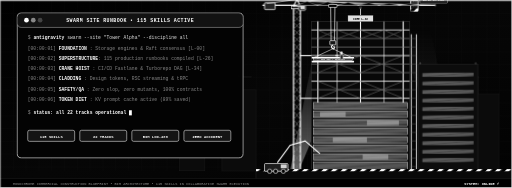
t = 0.00 s
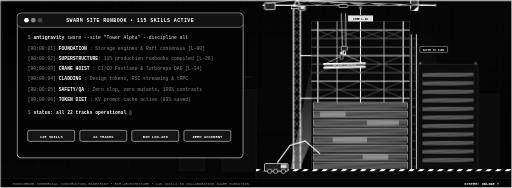
t = 1.80 s
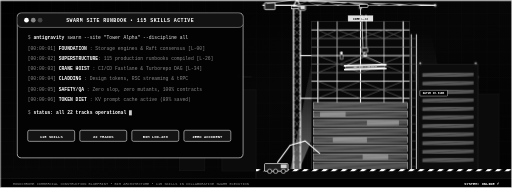
t = 3.26 s
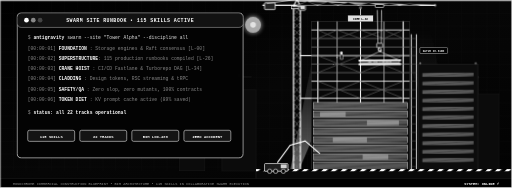
t = 5.18 s
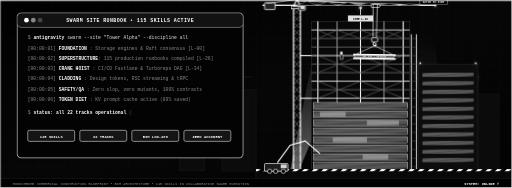
t = 6.68 s
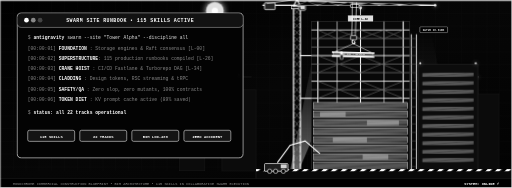
t = 8.36 s

The animated SVG that drew these frames (rendered in a browser with its animation timeline set to each time). Animation: 9 CSS @keyframes rules; frames cover the first 8.36 s, repeats indefinitely.

<svg xmlns="http://www.w3.org/2000/svg" viewBox="0 0 1200 440" width="100%" height="100%">
  <defs>
    <!-- Monochrome Deep Black Sky Background -->
    <linearGradient id="bannerBg" x1="0%" y1="0%" x2="100%" y2="100%">
      <stop offset="0%" stop-color="#000000" />
      <stop offset="50%" stop-color="#060606" />
      <stop offset="100%" stop-color="#020202" />
    </linearGradient>

    <!-- Structural Steel Grayscale Gradient -->
    <linearGradient id="bannerSteel" x1="0%" y1="0%" x2="100%" y2="0%">
      <stop offset="0%" stop-color="#242424" />
      <stop offset="35%" stop-color="#666666" />
      <stop offset="70%" stop-color="#999999" />
      <stop offset="100%" stop-color="#242424" />
    </linearGradient>

    <!-- Luminous Beam Gradient -->
    <linearGradient id="bannerBeam" x1="0%" y1="0%" x2="100%" y2="0%">
      <stop offset="0%" stop-color="#888888" />
      <stop offset="50%" stop-color="#ffffff" />
      <stop offset="100%" stop-color="#888888" />
    </linearGradient>

    <!-- Glass Curtain Wall -->
    <linearGradient id="bannerGlass" x1="0%" y1="0%" x2="100%" y2="100%">
      <stop offset="0%" stop-color="#242424" stop-opacity="0.9" />
      <stop offset="50%" stop-color="#ffffff" stop-opacity="0.25" />
      <stop offset="100%" stop-color="#0d0d0d" stop-opacity="0.9" />
    </linearGradient>

    <!-- Volumetric Floodlight Beam (Stark White) -->
    <linearGradient id="bannerFloodlight" x1="50%" y1="100%" x2="50%" y2="0%">
      <stop offset="0%" stop-color="#ffffff" stop-opacity="0.38" />
      <stop offset="50%" stop-color="#ffffff" stop-opacity="0.12" />
      <stop offset="100%" stop-color="#ffffff" stop-opacity="0" />
    </linearGradient>

    <!-- Hazard Stripes -->
    <pattern id="bannerHazard" width="16" height="16" patternTransform="rotate(45)" patternUnits="userSpaceOnUse">
      <rect width="8" height="16" fill="#ffffff" />
      <rect x="8" width="8" height="16" fill="#000000" />
    </pattern>

    <!-- CAD Coordinate Grid -->
    <pattern id="bannerCadGrid" width="30" height="30" patternUnits="userSpaceOnUse">
      <path d="M 30 0 L 0 0 0 30" fill="none" stroke="#ffffff" stroke-width="0.6" stroke-opacity="0.06" />
    </pattern>

    <!-- White Glow Filter -->
    <filter id="bannerWhiteGlow" x="-30%" y="-30%" width="160%" height="160%">
      <feGaussianBlur stdDeviation="5" result="blur" />
      <feMerge>
        <feMergeNode in="blur" />
        <feMergeNode in="SourceGraphic" />
      </feMerge>
    </filter>

    <style>
    <![CDATA[
      /* Crane Trolley Travel */
      @keyframes bCraneTrolley {
        0%, 100% { transform: translateX(0px); }
        50% { transform: translateX(110px); }
      }
      /* Crane Hoist Lift and Pendulum Sway */
      @keyframes bHoistSway {
        0%, 100% { transform: translateY(0px) rotate(0deg); }
        25% { transform: translateY(18px) rotate(-1.6deg); }
        75% { transform: translateY(-12px) rotate(1.4deg); }
      }
      /* Hoist Elevator Transit */
      @keyframes bElevatorTransit {
        0%, 10% { transform: translateY(0px); }
        45%, 55% { transform: translateY(-210px); }
        90%, 100% { transform: translateY(0px); }
      }
      /* Welding Arc Flashes */
      @keyframes bWeldFlash {
        0%, 100% { opacity: 0; transform: scale(0.6); }
        12% { opacity: 1; transform: scale(1.6); }
        18% { opacity: 0.2; transform: scale(0.8); }
        25% { opacity: 1; transform: scale(1.8); }
        35% { opacity: 0.15; transform: scale(0.6); }
        45%, 95% { opacity: 0; }
      }
      /* Falling Sparks */
      @keyframes bSparkDrop {
        0% { transform: translate(0, 0) scale(1); opacity: 1; }
        100% { transform: translate(-16px, 45px) scale(0.2); opacity: 0; }
      }
      /* Laser Scanline */
      @keyframes bLaserScan {
        0% { transform: translateY(0px); opacity: 0.8; }
        50% { transform: translateY(220px); opacity: 1; }
        100% { transform: translateY(0px); opacity: 0.8; }
      }
      /* White Strobe Beacon */
      @keyframes bStrobe {
        0%, 100% { opacity: 0.2; }
        50% { opacity: 1; filter: drop-shadow(0 0 8px #ffffff); }
      }
      /* Terminal Cursor */
      @keyframes bBlinkCursor {
        0%, 100% { opacity: 1; }
        50% { opacity: 0; }
      }
      /* Circuit Packet Flow */
      @keyframes bPacketFlow {
        0% { stroke-dashoffset: 400; }
        100% { stroke-dashoffset: 0; }
      }

      .b-crane-trolley { animation: bCraneTrolley 11s ease-in-out infinite; }
      .b-hoist-sway { animation: bHoistSway 11s ease-in-out infinite; }
      .b-elevator { animation: bElevatorTransit 15s cubic-bezier(0.45, 0.05, 0.55, 0.95) infinite; }
      .b-weld-flash { animation: bWeldFlash 4s ease-in-out infinite; transform-origin: center; }
      .b-spark { animation: bSparkDrop 1.2s ease-out infinite; }
      .b-laser { animation: bLaserScan 7s ease-in-out infinite; }
      .b-strobe { animation: bStrobe 1s ease-in-out infinite; }
      .b-cursor { animation: bBlinkCursor 0.8s infinite; }
      .b-packet { stroke-dasharray: 10 25; animation: bPacketFlow 3.5s linear infinite; }
    ]]>
    </style>
  </defs>

  <!-- Background Base -->
  <rect width="1200" height="440" fill="url(#bannerBg)" />
  <rect width="1200" height="400" fill="url(#bannerCadGrid)" />

  <!-- ======================================================================
       BACKGROUND: EXPANSIVE COMMERCIAL CONSTRUCTION MEGA-SITE
       ====================================================================== -->
  <!-- Distant Background Towers under construction (Silhouettes across full canvas) -->
  <g fill="#0b0b0b" stroke="#1c1c1c" stroke-width="1">
    <rect x="420" y="240" width="60" height="160" />
    <line x1="450" y1="240" x2="450" y2="200" stroke="#333333" stroke-width="1" />
    <line x1="430" y1="205" x2="475" y2="205" stroke="#333333" stroke-width="0.8" />
    <circle cx="450" cy="200" r="1.5" fill="#ffffff" class="b-strobe" />

    <rect x="520" y="210" width="80" height="190" />
    <line x1="560" y1="210" x2="560" y2="175" stroke="#333333" stroke-width="1" />
    <line x1="535" y1="180" x2="590" y2="180" stroke="#333333" stroke-width="0.8" />
    <circle cx="560" cy="175" r="1.5" fill="#ffffff" class="b-strobe" />

    <rect x="1080" y="220" width="90" height="180" />
    <line x1="1120" y1="220" x2="1120" y2="180" stroke="#333333" stroke-width="1" />
    <circle cx="1120" cy="180" r="1.5" fill="#ffffff" class="b-strobe" />
  </g>

  <!-- Volumetric Ground Floodlight Beams -->
  <polygon points="680,400 750,50 850,45 700,400" fill="url(#bannerFloodlight)" />
  <polygon points="1050,400 930,70 1010,65 1070,400" fill="url(#bannerFloodlight)" opacity="0.6" />

  <!-- ======================================================================
       RIGHT HALF: ACTIVE COMMERCIAL SKYSCRAPER and CRANE CONSTRUCTION SITE
       ====================================================================== -->
  <!-- Secondary Wing (x=980 to 1120) -->
  <rect x="980" y="150" width="140" height="250" fill="#0c0c0c" stroke="#242424" stroke-width="1.5" />
  <g fill="url(#bannerGlass)">
    <rect x="990" y="170" width="120" height="10" />
    <rect x="990" y="190" width="120" height="10" />
    <rect x="990" y="210" width="120" height="10" />
    <rect x="990" y="230" width="120" height="10" />
    <rect x="990" y="250" width="120" height="10" />
    <rect x="990" y="270" width="120" height="10" />
    <rect x="990" y="290" width="120" height="10" />
    <rect x="990" y="310" width="120" height="10" />
    <rect x="990" y="330" width="120" height="10" />
    <rect x="990" y="350" width="120" height="10" />
    <rect x="990" y="370" width="120" height="10" />
  </g>
  <circle cx="985" cy="148" r="2.5" fill="#ffffff" class="b-strobe" />
  <circle cx="1115" cy="148" r="2.5" fill="#ffffff" class="b-strobe" />

  <!-- Main Central Skyscraper Tower (x=730 to x=960) -->
  <rect x="730" y="50" width="230" height="350" fill="#080808" stroke="#242424" stroke-width="2" />
  <!-- Concrete Core Top Formwork -->
  <rect x="815" y="35" width="60" height="16" fill="#e0e0e0" stroke="#000000" stroke-width="1.5" />
  <text x="845" y="46" fill="#000000" font-family="'JetBrains Mono', Courier" font-size="6.5" font-weight="900" text-anchor="middle">CORE L-32</text>
  <line x1="845" y1="35" x2="845" y2="20" stroke="#ffffff" stroke-width="1.8" />
  <circle cx="845" cy="18" r="3.5" fill="#ffffff" class="b-strobe" />

  <!-- High-Rise Structural Steel Skeleton (Floors 16 - 30: y=50 to y=230) -->
  <g stroke="url(#bannerSteel)" stroke-width="2" fill="none">
    <!-- Columns -->
    <line x1="745" y1="50" x2="745" y2="240" stroke="#ffffff" stroke-width="2.5" />
    <line x1="790" y1="50" x2="790" y2="240" stroke="#cccccc" stroke-width="1.8" />
    <line x1="845" y1="50" x2="845" y2="240" stroke="#ffffff" stroke-width="2.5" />
    <line x1="900" y1="50" x2="900" y2="240" stroke="#cccccc" stroke-width="1.8" />
    <line x1="945" y1="50" x2="945" y2="240" stroke="#ffffff" stroke-width="2.5" />
    <!-- Horizontal Girders -->
    <line x1="730" y1="70" x2="960" y2="70" stroke="#ffffff" stroke-width="1.8" />
    <line x1="730" y1="90" x2="960" y2="90" stroke="#888888" stroke-width="1.5" />
    <line x1="730" y1="110" x2="960" y2="110" stroke="#888888" stroke-width="1.5" />
    <line x1="730" y1="130" x2="960" y2="130" stroke="#ffffff" stroke-width="2" />
    <line x1="730" y1="150" x2="960" y2="150" stroke="#888888" stroke-width="1.5" />
    <line x1="730" y1="170" x2="960" y2="170" stroke="#888888" stroke-width="1.5" />
    <line x1="730" y1="190" x2="960" y2="190" stroke="#ffffff" stroke-width="2" />
    <line x1="730" y1="210" x2="960" y2="210" stroke="#888888" stroke-width="1.5" />
    <line x1="730" y1="230" x2="960" y2="230" stroke="#ffffff" stroke-width="2" />
    <!-- Diagonal Braces -->
    <path d="M 745 70 L 790 90 M 790 70 L 745 90
             M 790 70 L 845 90 M 845 70 L 790 90
             M 845 70 L 900 90 M 900 70 L 845 90
             M 900 70 L 945 90 M 945 70 L 900 90
             M 745 130 L 845 170 M 845 130 L 745 170
             M 845 130 L 945 170 M 945 130 L 845 170
             M 745 190 L 845 230 M 845 190 L 745 230
             M 845 190 L 945 230 M 945 190 L 845 230" stroke="#666666" stroke-width="1.5" />
  </g>

  <!-- Lower Curtain Wall Facade (Floors 1 - 10: y=240 to y=400) -->
  <g fill="url(#bannerGlass)" stroke="#ffffff" stroke-width="1">
    <rect x="735" y="240" width="220" height="15" />
    <rect x="735" y="260" width="220" height="15" />
    <rect x="735" y="280" width="220" height="15" />
    <rect x="735" y="300" width="220" height="15" />
    <rect x="735" y="320" width="220" height="15" />
    <rect x="735" y="340" width="220" height="15" />
    <rect x="735" y="360" width="220" height="15" />
    <rect x="735" y="380" width="220" height="18" />
  </g>
  <g fill="#ffffff" opacity="0.35">
    <rect x="750" y="262" width="60" height="11" />
    <rect x="860" y="282" width="75" height="11" />
    <rect x="780" y="322" width="80" height="11" />
    <rect x="850" y="362" width="60" height="11" />
  </g>

  <!-- Climbing Hoist Mast and Cage (At x=965) -->
  <line x1="964" y1="80" x2="964" y2="400" stroke="#ffffff" stroke-width="2" />
  <line x1="976" y1="80" x2="976" y2="400" stroke="#ffffff" stroke-width="2" />
  <path d="M 964 90 L 976 90 M 964 110 L 976 110 M 964 130 L 976 130 M 964 150 L 976 150 M 964 170 L 976 170 M 964 190 L 976 190 M 964 210 L 976 210 M 964 230 L 976 230 M 964 250 L 976 250 M 964 270 L 976 270 M 964 290 L 976 290 M 964 310 L 976 310 M 964 330 L 976 330 M 964 350 L 976 350 M 964 370 L 976 370 M 964 390 L 976 390" stroke="#666666" stroke-width="1" />
  <g transform="translate(0, 360)" class="b-elevator">
    <rect x="962" y="0" width="18" height="26" rx="2" fill="#141414" stroke="#ffffff" stroke-width="1.8" />
    <rect x="964" y="3" width="14" height="10" fill="#2b2b2b" stroke="#ffffff" stroke-width="0.8" stroke-dasharray="2 2" />
    <rect x="962" y="19" width="18" height="7" fill="url(#bannerHazard)" />
    <circle cx="971" cy="-2" r="2.5" fill="#ffffff" class="b-strobe" />
  </g>

  <!-- Primary Tower Crane (Mast at x=695) -->
  <g id="banner-crane">
    <line x1="688" y1="20" x2="688" y2="400" stroke="#ffffff" stroke-width="3" />
    <line x1="704" y1="20" x2="704" y2="400" stroke="#ffffff" stroke-width="3" />
    <path d="M 688 20 L 704 36 M 704 20 L 688 36
             M 688 36 L 704 52 M 704 36 L 688 52
             M 688 52 L 704 68 M 704 52 L 688 68
             M 688 68 L 704 84 M 704 68 L 688 84
             M 688 84 L 704 100 M 704 84 L 688 100
             M 688 100 L 704 120 M 704 100 L 688 120
             M 688 120 L 704 140 M 704 120 L 688 140
             M 688 140 L 704 160 M 704 140 L 688 160
             M 688 160 L 704 180 M 704 160 L 688 180
             M 688 180 L 704 200 M 704 180 L 688 200
             M 688 200 L 704 220 M 704 200 L 688 220
             M 688 220 L 704 240 M 704 220 L 688 240
             M 688 240 L 704 260 M 704 240 L 688 260
             M 688 260 L 704 280 M 704 260 L 688 280
             M 688 280 L 704 300 M 704 280 L 688 300
             M 688 300 L 704 320 M 704 300 L 688 320
             M 688 320 L 704 340 M 704 320 L 688 340
             M 688 340 L 704 360 M 704 340 L 688 360
             M 688 360 L 704 380 M 704 360 L 688 380
             M 688 380 L 704 400 M 704 380 L 688 400" stroke="#737373" stroke-width="1.5" />

    <line x1="704" y1="130" x2="730" y2="130" stroke="#ffffff" stroke-width="2.5" />
    <line x1="704" y1="230" x2="730" y2="230" stroke="#ffffff" stroke-width="2.5" />

    <rect x="682" y="14" width="28" height="6" fill="#000000" stroke="#ffffff" stroke-width="1.8" />
    <rect x="700" y="10" width="16" height="14" rx="2" fill="#171717" stroke="#ffffff" stroke-width="1.5" />
    <rect x="704" y="12" width="10" height="9" fill="#ffffff" opacity="0.85" />

    <polygon points="688,14 704,14 696,-2" fill="#0d0d0d" stroke="#ffffff" stroke-width="2.5" />
    <circle cx="696" cy="-3" r="4" fill="#ffffff" class="b-strobe" />

    <!-- Jib Arm -->
    <line x1="696" y1="12" x2="1020" y2="12" stroke="#ffffff" stroke-width="3" />
    <line x1="696" y1="2" x2="1010" y2="12" stroke="#ffffff" stroke-width="1.8" />
    <line x1="696" y1="12" x2="615" y2="12" stroke="#ffffff" stroke-width="3" />
    <rect x="620" y="6" width="25" height="16" rx="2" fill="#242424" stroke="#ffffff" stroke-width="1.8" />
    <line x1="696" y1="-2" x2="625" y2="8" stroke="#cccccc" stroke-width="1.8" />
    <line x1="696" y1="-2" x2="850" y2="9" stroke="#cccccc" stroke-width="2" />
    <path d="M 696 12 L 720 3 L 744 12 L 768 4 L 792 12 L 816 5 L 840 12 L 864 6 L 888 12 L 912 7 L 936 12 L 960 8 L 984 12" stroke="#888888" stroke-width="1.2" />
    <circle cx="1020" cy="12" r="3" fill="#ffffff" class="b-strobe" />

    <!-- Animated Trolley and Suspended Girder -->
    <g transform="translate(780, 0)">
      <g class="b-crane-trolley">
        <rect x="-10" y="10" width="20" height="7" rx="1.5" fill="#000000" stroke="#ffffff" stroke-width="1.5" />
        <g class="b-hoist-sway">
          <line x1="-5" y1="17" x2="-4" y2="95" stroke="#ffffff" stroke-width="1.5" />
          <line x1="5" y1="17" x2="4" y2="95" stroke="#ffffff" stroke-width="1.5" />
          <rect x="-7" y="95" width="14" height="10" rx="1.5" fill="#171717" stroke="#ffffff" stroke-width="1.5" />
          <path d="M 0 105 C -4 107 -4 112 0 114 C 4 115 5 111 2 108" fill="none" stroke="#ffffff" stroke-width="2.5" />
          <line x1="0" y1="114" x2="-45" y2="135" stroke="#ffffff" stroke-width="1.2" />
          <line x1="0" y1="114" x2="45" y2="135" stroke="#ffffff" stroke-width="1.2" />
          <g transform="translate(0, 137)">
            <rect x="-50" y="-4" width="100" height="4" rx="1" fill="#ffffff" />
            <rect x="-46" y="0" width="92" height="5" fill="#444444" stroke="#ffffff" stroke-width="0.8" />
            <rect x="-50" y="5" width="100" height="4" rx="1" fill="#ffffff" />
            <text x="0" y="4" fill="#ffffff" font-family="'JetBrains Mono', Courier" font-size="5.5" font-weight="900" text-anchor="middle">SWL 20T • W24x104</text>
          </g>
        </g>
      </g>
    </g>
  </g>

  <!-- High-Altitude Arc Welding Station (Joint at 790, 130) -->
  <g transform="translate(790, 130)">
    <circle cx="0" cy="0" r="14" fill="#ffffff" filter="url(#bannerWhiteGlow)" class="b-weld-flash" />
    <circle cx="0" cy="0" r="5" fill="#ffffff" class="b-weld-flash" />
    <circle cx="-2" cy="0" r="1.8" fill="#ffffff" class="b-spark" />
    <circle cx="2" cy="0" r="1.5" fill="#ffffff" class="b-spark" style="animation-delay: 0.3s;" />
    <circle cx="10" cy="-6" r="3.2" fill="#ffffff" />
    <rect x="7" y="-2" width="7" height="11" rx="1" fill="#242424" stroke="#ffffff" stroke-width="1" />
  </g>

  <!-- Laser Elevation Scanner Beam -->
  <g class="b-laser" transform="translate(0, 110)">
    <line x1="710" y1="0" x2="980" y2="0" stroke="#ffffff" stroke-width="1.8" filter="url(#bannerWhiteGlow)" opacity="0.9" />
    <rect x="984" y="-7" width="65" height="14" rx="2" fill="#000000" stroke="#ffffff" stroke-width="1" />
    <text x="1016" y="3" fill="#ffffff" font-family="'JetBrains Mono', Courier" font-size="6.5" font-weight="900" text-anchor="middle">DATUM ±0.01mm</text>
  </g>

  <!-- Ground Grade Construction Strip and Machinery -->
  <rect x="600" y="400" width="600" height="40" fill="#080808" stroke="#222222" stroke-width="1.5" />
  <rect x="600" y="396" width="600" height="5" fill="url(#bannerHazard)" />
  <g transform="translate(620, 375)">
    <rect x="0" y="8" width="55" height="18" rx="2" fill="#1c1c1c" stroke="#ffffff" stroke-width="1.5" />
    <rect x="38" y="10" width="14" height="9" fill="#ffffff" opacity="0.8" />
    <circle cx="12" cy="26" r="5" fill="#000000" stroke="#ffffff" stroke-width="1.5" />
    <circle cx="26" cy="26" r="5" fill="#000000" stroke="#ffffff" stroke-width="1.5" />
    <circle cx="44" cy="26" r="5" fill="#000000" stroke="#ffffff" stroke-width="1.5" />
    <polyline points="30,6 60,-35 95,-45 130,-15" fill="none" stroke="#ffffff" stroke-width="2.5" />
  </g>

  <!-- ======================================================================
       LEFT HALF: TERMINAL and AI SWARM HUD (Monochrome High Contrast)
       ====================================================================== -->
  <g transform="translate(40, 30)">
    <rect width="530" height="340" rx="10" fill="#040404" stroke="#ffffff" stroke-width="1.8" opacity="0.95" />
    <rect width="530" height="34" rx="10" fill="#121212" stroke="#ffffff" stroke-width="0.8" />
    <circle cx="22" cy="17" r="5.5" fill="#ffffff" />
    <circle cx="38" cy="17" r="5.5" fill="#888888" />
    <circle cx="54" cy="17" r="5.5" fill="#444444" />
    <text x="265" y="22" fill="#ffffff" font-family="'JetBrains Mono', Courier, monospace" font-size="11.5" font-weight="800" text-anchor="middle" letter-spacing="1">
      SWARM SITE RUNBOOK • 115 SKILLS ACTIVE
    </text>

    <!-- Terminal Lines -->
    <g font-family="'JetBrains Mono', Courier, monospace" font-size="11" fill="#e5e5e5" transform="translate(25, 62)">
      <text x="0" y="0"><tspan fill="#888888">$</tspan> <tspan fill="#ffffff" font-weight="700">antigravity</tspan> swarm --site "Tower Alpha" --discipline all</text>
      <text x="0" y="24" fill="#888888">[00:00:01] <tspan fill="#ffffff" font-weight="700">FOUNDATION</tspan>  : Storage engines &amp; Raft consensus [L-00]</text>
      <text x="0" y="48" fill="#888888">[00:00:02] <tspan fill="#ffffff" font-weight="700">SUPERSTRUCTURE</tspan>: 115 production runbooks compiled [L-26]</text>
      <text x="0" y="72" fill="#888888">[00:00:03] <tspan fill="#ffffff" font-weight="700">CRANE HOIST</tspan>   : CI/CD Fastlane &amp; Turborepo DAG [L-34]</text>
      <text x="0" y="96" fill="#888888">[00:00:04] <tspan fill="#ffffff" font-weight="700">CLADDING</tspan>      : Design tokens, RSC streaming &amp; tRPC</text>
      <text x="0" y="120" fill="#888888">[00:00:05] <tspan fill="#ffffff" font-weight="700">SAFETY/QA</tspan>     : Zero slop, zero mutants, 100% contracts</text>
      <text x="0" y="144" fill="#888888">[00:00:06] <tspan fill="#ffffff" font-weight="700">TOKEN DIET</tspan>    : KV prompt cache active (89% saved)</text>

      <text x="0" y="176">
        <tspan fill="#888888">$</tspan> <tspan fill="#ffffff" font-weight="700">status: all 22 tracks operational</tspan>
        <tspan class="b-cursor" fill="#ffffff" font-weight="900"> █</tspan>
      </text>
    </g>

    <!-- Bottom Metrics Badges inside Terminal -->
    <g transform="translate(25, 275)">
      <rect x="0" y="0" width="110" height="26" rx="4" fill="#141414" stroke="#ffffff" stroke-width="1.2" />
      <text x="55" y="17" fill="#ffffff" font-family="'JetBrains Mono', monospace" font-size="9" font-weight="800" text-anchor="middle">115 SKILLS</text>

      <rect x="122" y="0" width="110" height="26" rx="4" fill="#141414" stroke="#ffffff" stroke-width="1.2" />
      <text x="177" y="17" fill="#ffffff" font-family="'JetBrains Mono', monospace" font-size="9" font-weight="800" text-anchor="middle">22 TRACKS</text>

      <rect x="244" y="0" width="110" height="26" rx="4" fill="#141414" stroke="#ffffff" stroke-width="1.2" />
      <text x="299" y="17" fill="#ffffff" font-family="'JetBrains Mono', monospace" font-size="9" font-weight="800" text-anchor="middle">BIM LOD-400</text>

      <rect x="366" y="0" width="110" height="26" rx="4" fill="#141414" stroke="#ffffff" stroke-width="1.2" />
      <text x="421" y="17" fill="#ffffff" font-family="'JetBrains Mono', monospace" font-size="9" font-weight="800" text-anchor="middle">ZERO ACCIDENT</text>
    </g>
  </g>

  <!-- Bottom Coordinates Banner Strip -->
  <g transform="translate(0, 418)">
    <rect width="1200" height="22" fill="#000000" stroke="#242424" stroke-width="1" />
    <g font-family="'JetBrains Mono', Courier" font-size="8.5" fill="#888888" transform="translate(30, 15)">
      <text x="0" y="0">MONOCHROME COMMERCIAL CONSTRUCTION BLUEPRINT • BIM ARCHITECTURE • 115 SKILLS IN COLLABORATIVE SWARM EXECUTION</text>
      <text x="1140" y="0" text-anchor="end" fill="#ffffff" font-weight="900">SYSTEM: ONLINE ⚡</text>
    </g>
  </g>

  <!-- Framing Accents -->
  <line x1="0" y1="0" x2="1200" y2="0" stroke="#ffffff" stroke-width="2.5" />
  <line x1="0" y1="440" x2="1200" y2="440" stroke="#ffffff" stroke-width="2.5" />
  <line x1="0" y1="0" x2="0" y2="440" stroke="#ffffff" stroke-width="2.5" />
  <line x1="1200" y1="0" x2="1200" y2="440" stroke="#ffffff" stroke-width="2.5" />
</svg>
